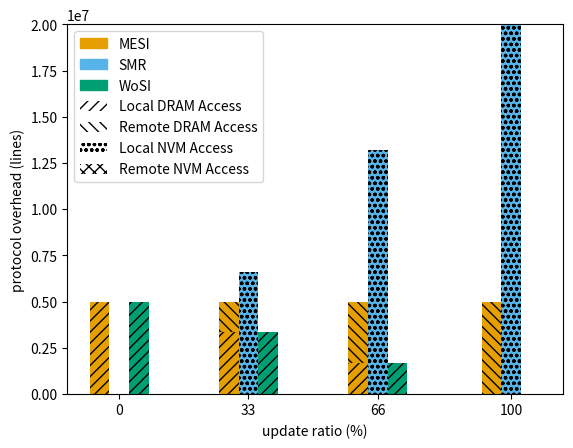

The script that saved this image:
#!/bin/python3
import numpy
import numpy as np
import matplotlib.pyplot as plt
import matplotlib.patches as mpatches

N = 5000000
S = 2
B = 4

PS = numpy.array((0, 33, 66, 100))

PROTOCOLS = (
    ('MESI', -5, '#E69F00', lambda p: (1 - p) * N, lambda p: (S - 1) * p * N, lambda p: 0,                   lambda p: 0),
    ('SMR',   0, '#56B4E9', lambda p: 0,           lambda p: 0,               lambda p: (S - 1) * B * p * N, lambda p: 0),
    ('WoSI', +5, '#009E73', lambda p: (1 - p) * N, lambda p: 0,               lambda p: 0,                   lambda p: 0)
)

for name, off, color, calc_local_dram, calc_remote_dram, calc_local_nvm, calc_remote_nvm in PROTOCOLS:
    local_dram = calc_local_dram(PS / 100)
    remote_dram = calc_remote_dram(PS / 100)
    local_nvm = calc_local_nvm(PS / 100)
    remote_nvm = calc_remote_nvm(PS / 100)

    plt.bar(PS + off, local_dram, width=5, label=name, color=color, hatch='///')
    plt.bar(PS + off, remote_dram, width=5, label=name, bottom=local_dram, color=color, hatch='\\\\\\')
    plt.bar(PS + off, local_nvm, width=5, label=name, bottom=(remote_dram + local_dram), color=color, hatch='ooo')
    plt.bar(PS + off, remote_nvm, width=5, label=name, bottom=(local_nvm + remote_dram + local_dram), color=color, hatch='xxx')

plt.xticks(PS)
plt.ylabel('protocol overhead (lines)')
plt.xlabel('update ratio (%)')

b = mpatches.Patch(color='#E69F00', label='MESI')
c = mpatches.Patch(color='#56B4E9', label='SMR')
d = mpatches.Patch(color='#009E73', label='WoSI')
p = mpatches.Patch(facecolor='white', hatch='///', label='Local DRAM Access')
q = mpatches.Patch(facecolor='white', hatch='\\\\\\', label='Remote DRAM Access')
r = mpatches.Patch(facecolor='white', hatch='ooo', label='Local NVM Access')
s = mpatches.Patch(facecolor='white', hatch='xxx', label='Remote NVM Access')
plt.legend(handles=[b, c, d, p, q, r, s], loc=2)

plt.show()
